Run: headless pygame with SDL's dummy video driver; simulated clock (each Clock.tick advances the game by its frame time, no real sleeping); random seed 0; keys injected as events and as key.get_pressed() state; mouse plan: one left click at the window centre at the start of phase 2, then a move to the lower-right quarter at the start of phase 3.
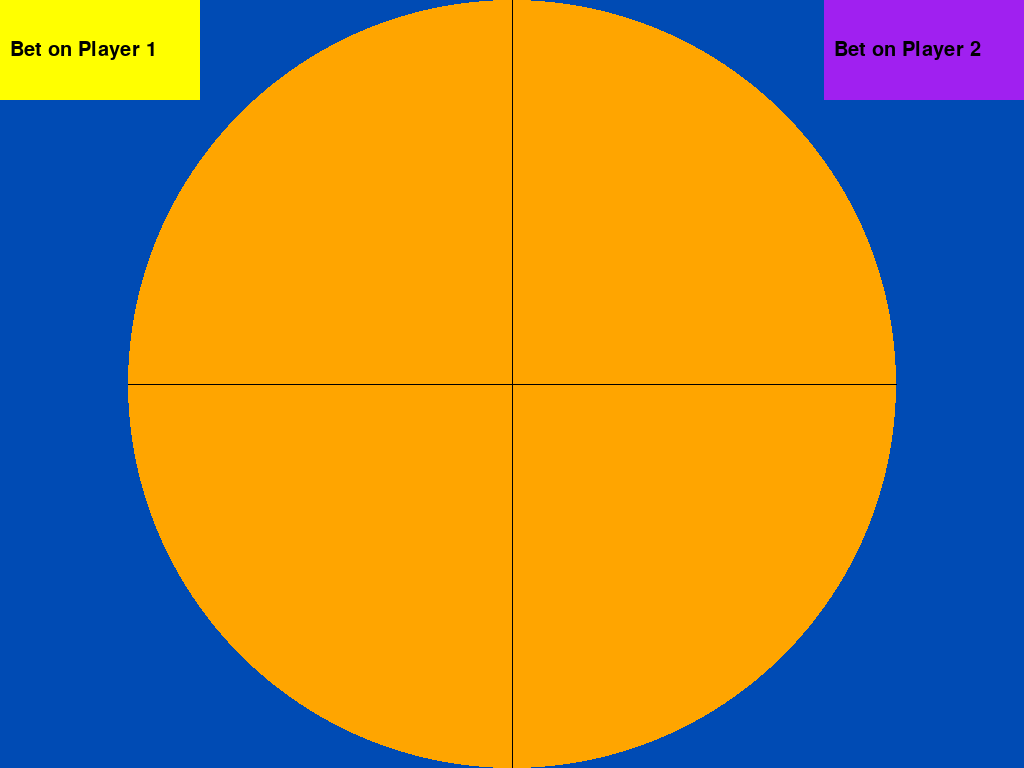
Frame 1 of 4 · flips 1–60 · no input
Frame 2 of 4 · flips 61–180 · clicked the window centre · tapped SPACE, RETURN · held RIGHT (→), D · screen unchanged from frame 1, image omitted
Frame 3 of 4 · flips 181–300 · moved the mouse to the lower-right quarter · held DOWN (↓), S · screen unchanged from frame 2, image omitted
Frame 4 of 4 · flips 301–420 · held LEFT (←), A, UP (↑), W · screen unchanged from frame 3, image omitted

The pygame program that drew these frames:

# import required modules
import pygame
import random
import math

# Define basic variables - note that a player color cannot be green or red
board_color = "orange"
background_color = (0,75, 180)
player1_color = "yellow"
player2_color = "purple"
time_delay = 500
long_delay = 5000
dart_size = 10
dart_color_dot = 3
line_color = "black"
darts_per_player = 10
bet_not_done = True

# pygame based variables
pygame.init()
screen = pygame.display.set_mode()
screen_size = pygame.display.get_window_size()
screen_width = float(screen_size[0])
screen_height = float(screen_size[1])
if screen_width <= screen_height:
    smaller_dimension = screen_width
else:
    smaller_dimension = screen_height
width_border = (screen_width-smaller_dimension)/2
height_border = (screen_height-smaller_dimension)/2
font = pygame.font.Font(None,30)
bet_player1 = pygame.Rect(0,0, 200, 100)
bet_player2 = pygame.Rect(screen_width - 200,0, 200, 100)

# function that throws a dart and draws the result
def throw_a_dart(player_color):
    x = random.randrange(screen_width)
    y = random.randrange(screen_height)
    distance_from_center = math.hypot(x-(screen_width/2), y-(screen_height/2))
    is_in_circle = distance_from_center <= smaller_dimension/2
    if is_in_circle == True:
        dart_color = "green"
        add_score = True
    else:
        dart_color = "red"
        add_score = False
    pygame.draw.circle(screen, dart_color, [x,y], dart_size)
    pygame.draw.circle(screen, player_color, [x,y], dart_color_dot)
    pygame.display.flip()
    pygame.time.wait(time_delay)
    return add_score

# function that plays a game of darts and prints results onscreen
def game_of_darts():
    player1_score = 0
    player2_score = 0
    for _ in range(darts_per_player):
        if throw_a_dart(player1_color):
            player1_score +=1
        if throw_a_dart(player2_color):
            player2_score +=1
    if player1_score > player2_score:
        winner = "player1"
        message = "Player 1 has won this round of darts using the " +  str(player1_color) + " darts with a final score of " + str(player1_score)
    elif player1_score < player2_score:
        winner = "player2"
        message = "Player 2 has won this round of darts using the " + str(player2_color) + " darts with a final score of "+ str(player2_score)
    else:
        message = "This round of darts was a draw. Both players had a final score of" + str(player1_score)
    text = font.render(message, True, "white")
    text_rect = text.get_rect(center = (screen_width/2, screen_height -75))
    screen.blit(text, text_rect)
    if bet == winner:
        text = font.render("You bet correctly", True, "white")
        text_rect = text.get_rect(center = (screen_width/2, screen_height -25))
        screen.blit(text, text_rect)
    else:
        text = font.render("Too bad, try again next time", True, "white")
        text_rect = text.get_rect(center = (screen_width/2, screen_height -25))
        screen.blit(text, text_rect)
    
    pygame.display.flip()
    pygame.time.wait(long_delay)
    
# function to draw dartboard and betting buttons
def draw_board():
    screen.fill(background_color)
    pygame.draw.circle(screen, board_color, [screen_width/2, screen_height/2], smaller_dimension/2)
    pygame.draw.line(screen, line_color, (width_border, screen_height/2), (screen_width - width_border, screen_height/2))
    pygame.draw.line(screen, line_color, (screen_width/2, height_border), (screen_width/2, screen_height-height_border))
    pygame.draw.rect(screen, player1_color, bet_player1)
    pygame.draw.rect(screen, player2_color, bet_player2)
    text = font.render("Bet on Player 1", True, "black")
    screen.blit(text, (10, 40))
    text = font.render("Bet on Player 2", True, "black")
    screen.blit(text, (screen_width - 190, 40))
    pygame.display.flip()

# Mainloop
while bet_not_done:
    for event in pygame.event.get():
        if event.type == pygame.MOUSEBUTTONDOWN:
            if bet_player1.collidepoint(event.pos):
                bet_not_done = False
                bet = "player1"
            elif bet_player2.collidepoint(event.pos):
                bet_not_done = False
                bet = "player2"
    draw_board()
game_of_darts()
